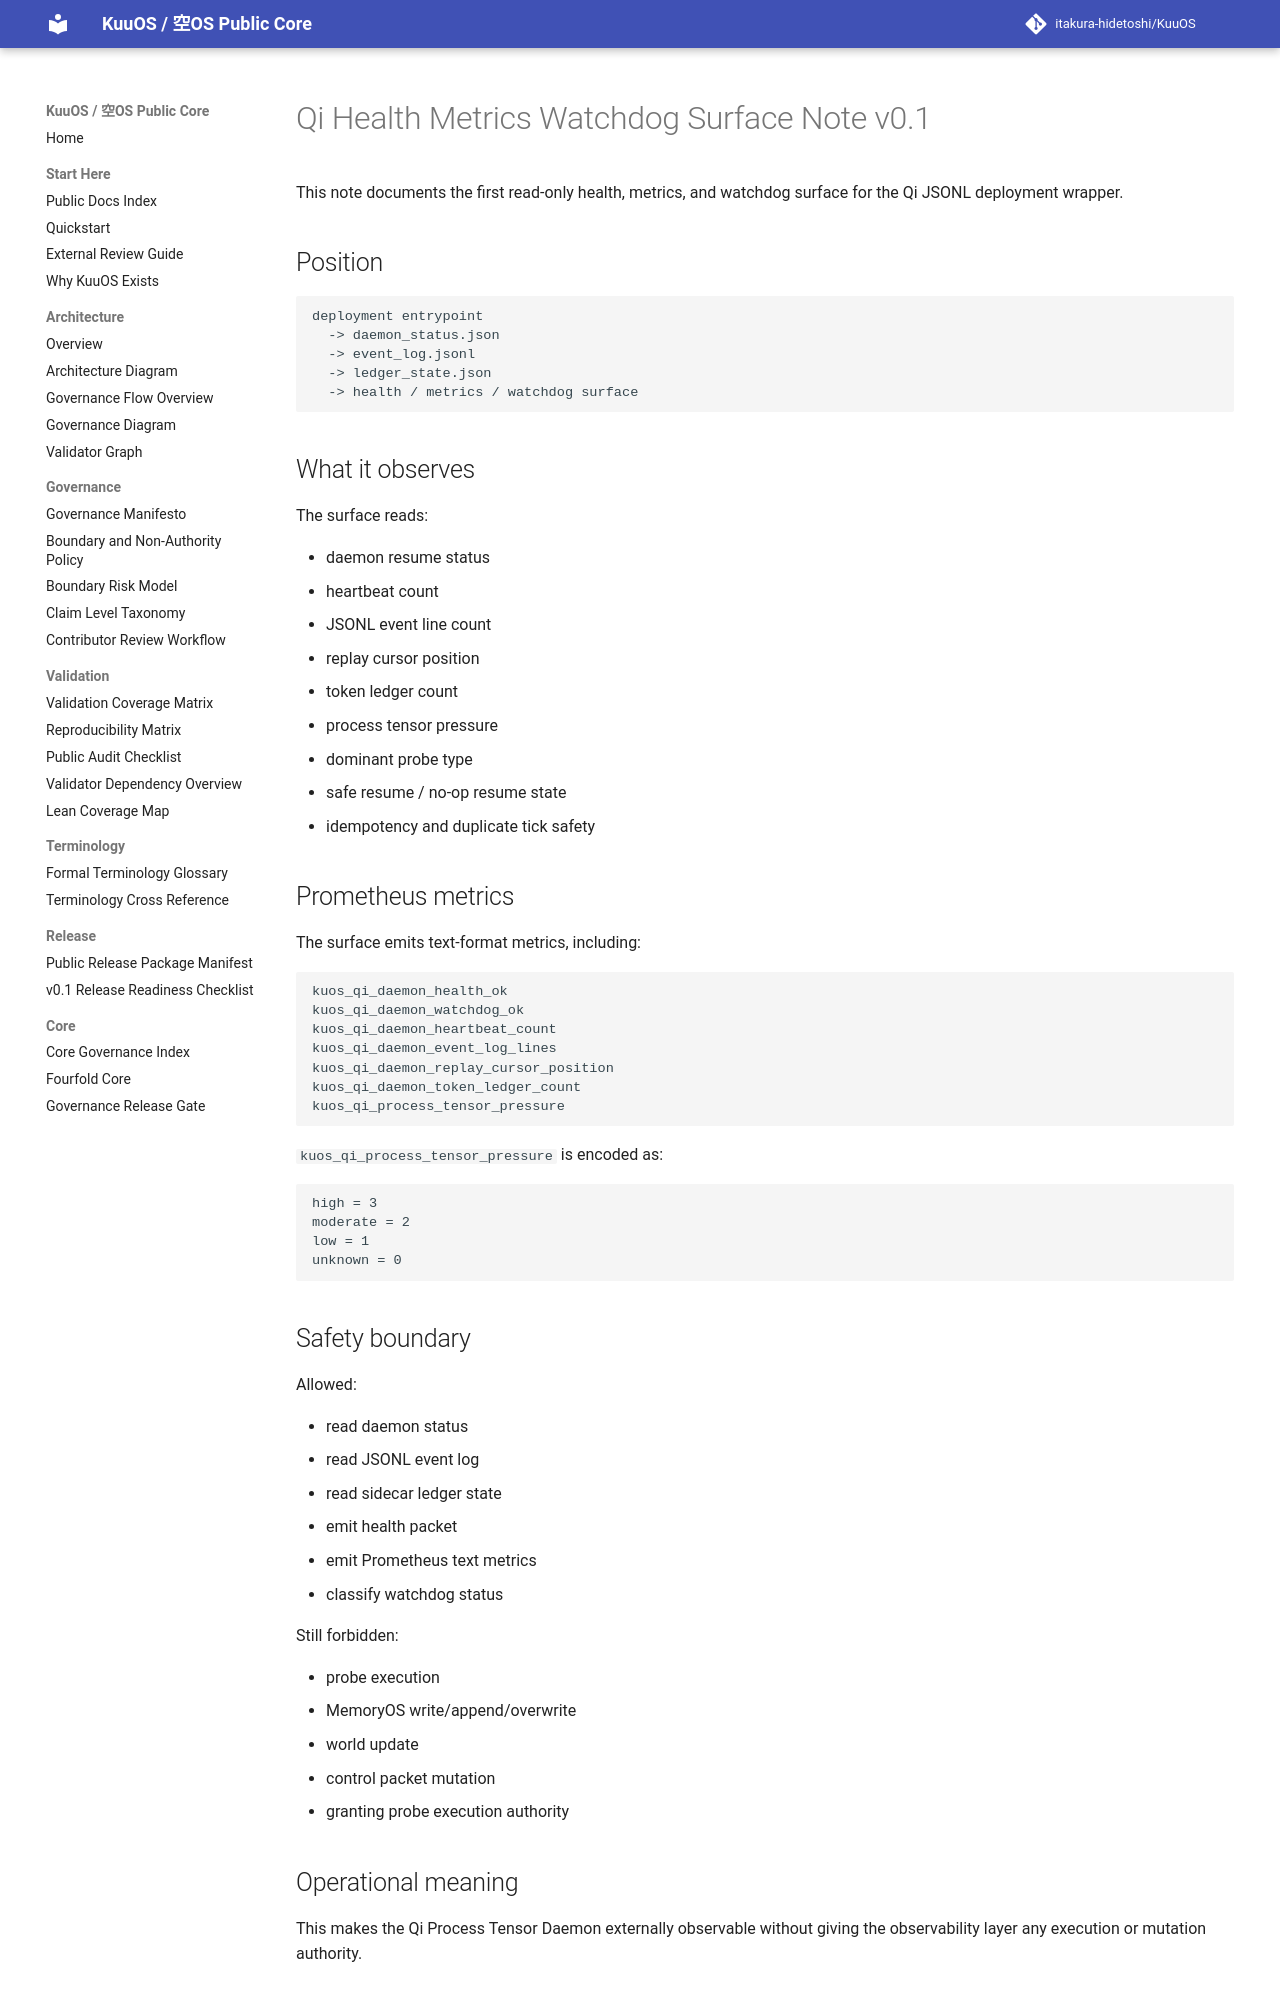

repository: itakura-hidetoshi/KuuOS · page: qi_health_metrics_watchdog_surface_note_v0_1/index.html · generator: mkdocs

# Qi Health Metrics Watchdog Surface Note v0.1

This note documents the first read-only health, metrics, and watchdog surface for the Qi JSONL deployment wrapper.

## Position

```text
deployment entrypoint
  -> daemon_status.json
  -> event_log.jsonl
  -> ledger_state.json
  -> health / metrics / watchdog surface
```

## What it observes

The surface reads:

- daemon resume status
- heartbeat count
- JSONL event line count
- replay cursor position
- token ledger count
- process tensor pressure
- dominant probe type
- safe resume / no-op resume state
- idempotency and duplicate tick safety

## Prometheus metrics

The surface emits text-format metrics, including:

```text
kuos_qi_daemon_health_ok
kuos_qi_daemon_watchdog_ok
kuos_qi_daemon_heartbeat_count
kuos_qi_daemon_event_log_lines
kuos_qi_daemon_replay_cursor_position
kuos_qi_daemon_token_ledger_count
kuos_qi_process_tensor_pressure
```

`kuos_qi_process_tensor_pressure` is encoded as:

```text
high = 3
moderate = 2
low = 1
unknown = 0
```

## Safety boundary

Allowed:

- read daemon status
- read JSONL event log
- read sidecar ledger state
- emit health packet
- emit Prometheus text metrics
- classify watchdog status

Still forbidden:

- probe execution
- MemoryOS write/append/overwrite
- world update
- control packet mutation
- granting probe execution authority

## Operational meaning

This makes the Qi Process Tensor Daemon externally observable without giving the observability layer any execution or mutation authority.
